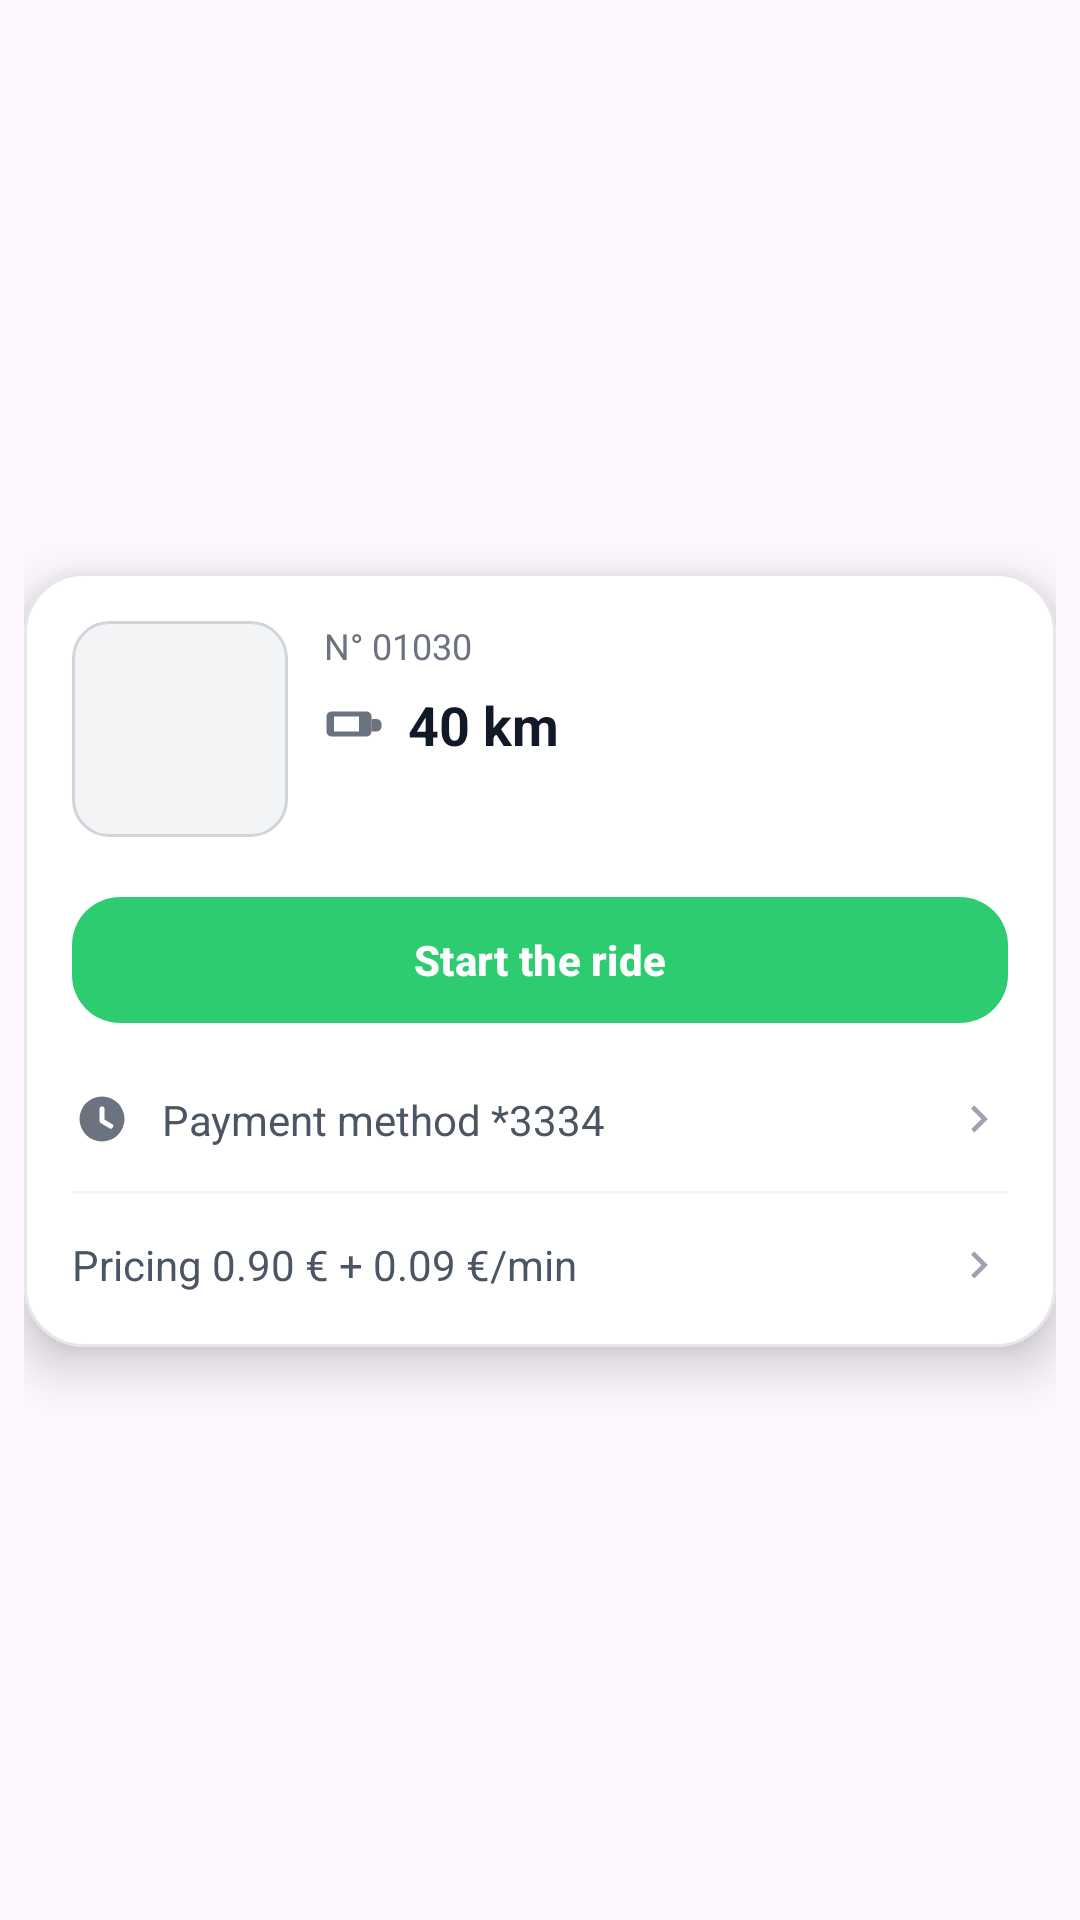

Produce the Android XML layout that renders to this screen, including the resource entries it uses.
<!-- AndroidManifest.xml: application theme Theme.Imanicommunityapp -->
<!-- res/layout/payment_ui.xml -->
<?xml version="1.0" encoding="utf-8"?>
<androidx.constraintlayout.widget.ConstraintLayout xmlns:android="http://schemas.android.com/apk/res/android"
    xmlns:app="http://schemas.android.com/apk/res-auto"
    android:layout_width="match_parent"
    android:layout_height="wrap_content"
    android:padding="8dp">

    <com.google.android.material.card.MaterialCardView
        android:id="@+id/paymentUiCard"
        android:layout_width="0dp"
        android:layout_height="wrap_content"
        app:cardBackgroundColor="@android:color/white"
        app:cardCornerRadius="20dp"
        app:cardElevation="10dp"
        app:strokeColor="#E5E7EB"
        app:strokeWidth="1dp"
        app:layout_constraintTop_toTopOf="parent"
        app:layout_constraintBottom_toBottomOf="parent"
        app:layout_constraintStart_toStartOf="parent"
        app:layout_constraintEnd_toEndOf="parent">

        <androidx.constraintlayout.widget.ConstraintLayout
            android:layout_width="match_parent"
            android:layout_height="wrap_content"
            android:padding="16dp">

            <ImageView
                android:id="@+id/scooterImage"
                android:layout_width="72dp"
                android:layout_height="72dp"
                android:contentDescription="Scooter image"
                android:src="@drawable/ic_scooter_placeholder"
                app:layout_constraintTop_toTopOf="parent"
                app:layout_constraintStart_toStartOf="parent" />

            <TextView
                android:id="@+id/scooterIdLabel"
                android:layout_width="wrap_content"
                android:layout_height="wrap_content"
                android:text="N&#176; 01030"
                android:textColor="#6B7280"
                android:textSize="12sp"
                app:layout_constraintTop_toTopOf="@id/scooterImage"
                app:layout_constraintStart_toEndOf="@id/scooterImage"
                android:layout_marginStart="12dp" />

            <ImageView
                android:id="@+id/batteryIcon"
                android:layout_width="20dp"
                android:layout_height="20dp"
                android:contentDescription="Battery icon"
                android:src="@drawable/ic_battery_dummy"
                app:layout_constraintTop_toBottomOf="@id/scooterIdLabel"
                app:layout_constraintStart_toStartOf="@id/scooterIdLabel"
                android:layout_marginTop="8dp" />

            <TextView
                android:id="@+id/rangeText"
                android:layout_width="wrap_content"
                android:layout_height="wrap_content"
                android:text="40 km"
                android:textColor="#111827"
                android:textSize="18sp"
                android:textStyle="bold"
                app:layout_constraintTop_toTopOf="@id/batteryIcon"
                app:layout_constraintBottom_toBottomOf="@id/batteryIcon"
                app:layout_constraintStart_toEndOf="@id/batteryIcon"
                android:layout_marginStart="8dp" />

            <com.google.android.material.button.MaterialButton
                android:id="@+id/startRideButton"
                android:layout_width="0dp"
                android:layout_height="50dp"
                android:layout_marginTop="16dp"
                android:text="Start the ride"
                android:textAllCaps="false"
                android:textColor="@android:color/white"
                android:textStyle="bold"
                app:backgroundTint="#2ECC71"
                app:cornerRadius="16dp"
                app:layout_constraintTop_toBottomOf="@id/scooterImage"
                app:layout_constraintStart_toStartOf="parent"
                app:layout_constraintEnd_toEndOf="parent" />

            <androidx.constraintlayout.widget.ConstraintLayout
                android:id="@+id/paymentMethodRow"
                android:layout_width="0dp"
                android:layout_height="wrap_content"
                android:layout_marginTop="16dp"
                android:paddingTop="2dp"
                android:paddingBottom="2dp"
                app:layout_constraintTop_toBottomOf="@id/startRideButton"
                app:layout_constraintStart_toStartOf="parent"
                app:layout_constraintEnd_toEndOf="parent">

                <ImageView
                    android:id="@+id/paymentIcon"
                    android:layout_width="20dp"
                    android:layout_height="20dp"
                    android:contentDescription="Payment icon"
                    android:src="@drawable/ic_clock_payment_dummy"
                    app:layout_constraintTop_toTopOf="parent"
                    app:layout_constraintBottom_toBottomOf="parent"
                    app:layout_constraintStart_toStartOf="parent" />

                <TextView
                    android:id="@+id/paymentMethodText"
                    android:layout_width="0dp"
                    android:layout_height="wrap_content"
                    android:layout_marginStart="10dp"
                    android:text="Payment method *3334"
                    android:textColor="#4B5563"
                    android:textSize="14sp"
                    app:layout_constraintTop_toTopOf="parent"
                    app:layout_constraintBottom_toBottomOf="parent"
                    app:layout_constraintStart_toEndOf="@id/paymentIcon"
                    app:layout_constraintEnd_toStartOf="@id/paymentChevron" />

                <ImageView
                    android:id="@+id/paymentChevron"
                    android:layout_width="18dp"
                    android:layout_height="18dp"
                    android:contentDescription="Chevron right"
                    android:src="@drawable/ic_chevron_right_dummy"
                    app:layout_constraintTop_toTopOf="parent"
                    app:layout_constraintBottom_toBottomOf="parent"
                    app:layout_constraintEnd_toEndOf="parent" />
            </androidx.constraintlayout.widget.ConstraintLayout>

            <View
                android:id="@+id/dividerOne"
                android:layout_width="0dp"
                android:layout_height="1dp"
                android:layout_marginTop="12dp"
                android:background="#F1F5F9"
                app:layout_constraintTop_toBottomOf="@id/paymentMethodRow"
                app:layout_constraintStart_toStartOf="parent"
                app:layout_constraintEnd_toEndOf="parent" />

            <androidx.constraintlayout.widget.ConstraintLayout
                android:id="@+id/pricingRow"
                android:layout_width="0dp"
                android:layout_height="wrap_content"
                android:layout_marginTop="12dp"
                android:paddingTop="2dp"
                android:paddingBottom="2dp"
                app:layout_constraintTop_toBottomOf="@id/dividerOne"
                app:layout_constraintStart_toStartOf="parent"
                app:layout_constraintEnd_toEndOf="parent"
                app:layout_constraintBottom_toBottomOf="parent">

                <TextView
                    android:id="@+id/pricingText"
                    android:layout_width="0dp"
                    android:layout_height="wrap_content"
                    android:text="Pricing 0.90 &#8364; + 0.09 &#8364;/min"
                    android:textColor="#4B5563"
                    android:textSize="14sp"
                    app:layout_constraintTop_toTopOf="parent"
                    app:layout_constraintBottom_toBottomOf="parent"
                    app:layout_constraintStart_toStartOf="parent"
                    app:layout_constraintEnd_toStartOf="@id/pricingChevron" />

                <ImageView
                    android:id="@+id/pricingChevron"
                    android:layout_width="18dp"
                    android:layout_height="18dp"
                    android:contentDescription="Chevron right"
                    android:src="@drawable/ic_chevron_right_dummy"
                    app:layout_constraintTop_toTopOf="parent"
                    app:layout_constraintBottom_toBottomOf="parent"
                    app:layout_constraintEnd_toEndOf="parent" />
            </androidx.constraintlayout.widget.ConstraintLayout>
        </androidx.constraintlayout.widget.ConstraintLayout>
    </com.google.android.material.card.MaterialCardView>

</androidx.constraintlayout.widget.ConstraintLayout>
<!-- resources referenced by this layout -->
<resources>
  <!-- drawable ic_battery_dummy (drawable) -->
  <vector xmlns:android="http://schemas.android.com/apk/res/android"
      android:width="24dp"
      android:height="24dp"
      android:viewportWidth="24"
      android:viewportHeight="24">
      <path
          android:fillColor="#6B7280"
          android:pathData="M3,7h14a2,2 0,0 1,2 2v6a2,2 0,0 1,-2 2H3a2,2 0,0 1,-2,-2V9a2,2 0,0 1,2,-2z" />
      <path
          android:fillColor="#FFFFFF"
          android:pathData="M4,9h10v6H4z" />
      <path
          android:fillColor="#6B7280"
          android:pathData="M19,10h2a2,2 0,0 1,2 2v1a2,2 0,0 1,-2 2h-2z" />
  </vector>
  <!-- drawable ic_chevron_right_dummy (drawable) -->
  <vector xmlns:android="http://schemas.android.com/apk/res/android"
      android:width="24dp"
      android:height="24dp"
      android:viewportWidth="24"
      android:viewportHeight="24">
      <path
          android:fillColor="#9CA3AF"
          android:pathData="M9,6l6,6l-6,6l-1.4,-1.4L12.2,12 7.6,7.4z" />
  </vector>
  <!-- drawable ic_clock_payment_dummy (drawable) -->
  <vector xmlns:android="http://schemas.android.com/apk/res/android"
      android:width="24dp"
      android:height="24dp"
      android:viewportWidth="24"
      android:viewportHeight="24">
      <path
          android:fillColor="#6B7280"
          android:pathData="M3,12a9,9 0,1 1,18 0a9,9 0,1 1,-18 0" />
      <path
          android:fillColor="#FFFFFF"
          android:pathData="M12,7a1,1 0,0 1,1 1v4.2l2.8,1.7a1,1 0,1 1,-1,1.7l-3.3,-2a1,1 0,0 1,-0.5,-0.9V8a1,1 0,0 1,1,-1z" />
  </vector>
  <!-- drawable ic_scooter_placeholder (drawable) -->
  <shape xmlns:android="http://schemas.android.com/apk/res/android" android:shape="rectangle">
      <solid android:color="#F3F4F6"/>
      <corners android:radius="12dp"/>
      <stroke android:width="1dp" android:color="#D1D5DB"/>
      <size android:width="72dp" android:height="72dp"/>
  </shape>
  <style name="Theme.Imanicommunityapp" parent="Base.Theme.Imanicommunityapp" />
  <style name="Base.Theme.Imanicommunityapp" parent="Theme.Material3.DayNight.NoActionBar">
          
          
      </style>
</resources>
